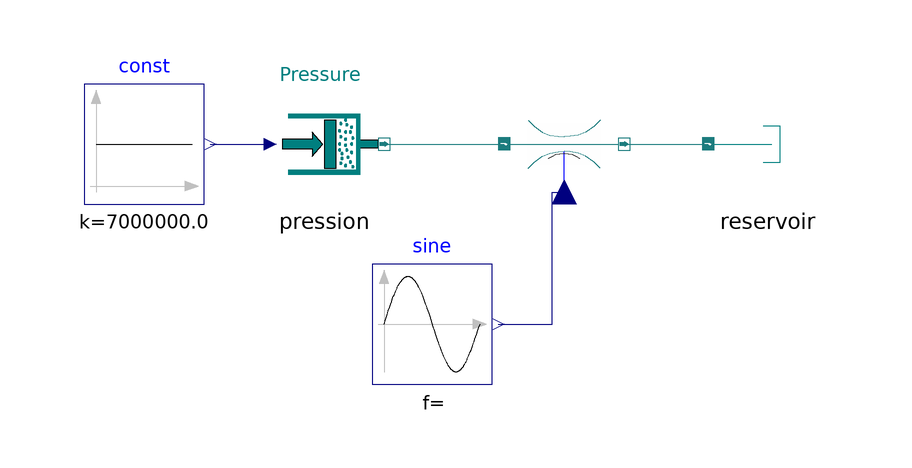

This picture is the connection diagram that the Modelica source below describes through its graphical annotations.

model Restriction_turbulent_controled
          Modelica.Blocks.Sources.Constant const(k = 70e5) annotation(
            Placement(transformation(extent = {{-80, 0}, {-60, 20}})));
          Components.Sources.Pressure pression annotation(
            Placement(transformation(extent = {{-50, 0}, {-30, 20}})));
          Components.Restrictions.TurbulentControled turbulent(Qnom(displayUnit = "l/min") = 1.6666666666667e-05, Imax = 1) annotation(
            Placement(transformation(extent = {{-10, 0}, {10, 20}})));
          Components.Reservoir reservoir annotation(
            Placement(transformation(extent = {{24, 0}, {44, 20}})));
          Modelica.Blocks.Sources.Sine sine(freqHz = 1, amplitude = 1) annotation(
            Placement(transformation(extent = {{-32, -30}, {-12, -10}})));
        equation
          connect(const.y, pression.signal) annotation(
            Line(points = {{-59, 10}, {-49, 10}}, color = {0, 0, 127}, smooth = Smooth.None));
          connect(pression.port_B, turbulent.portA) annotation(
            Line(points = {{-30, 10}, {-10, 10}}, color = {28, 124, 126}, smooth = Smooth.None));
          connect(turbulent.portB, reservoir.portA) annotation(
            Line(points = {{10, 10}, {24, 10}}, color = {28, 124, 126}, smooth = Smooth.None));
          connect(sine.y, turbulent.i) annotation(
            Line(points = {{-11, -20}, {-2, -20}, {-2, 2}, {0, 2}}, color = {0, 0, 127}, smooth = Smooth.None));
          annotation(
            Diagram(coordinateSystem(preserveAspectRatio = true, extent = {{-100, -100}, {100, 100}}), graphics));
        end Restriction_turbulent_controled;